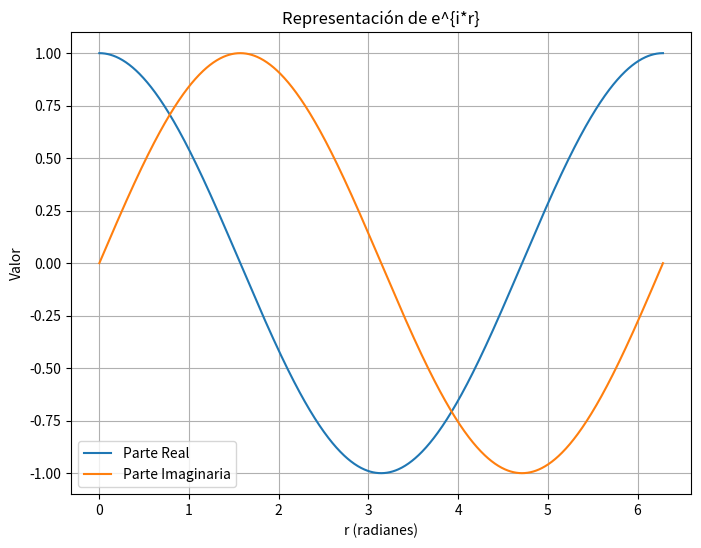

Here is the Python script that generated this plot:
import numpy as np
import matplotlib.pyplot as plt

# Definimos el rango de valores de r en radianes
r_values = np.linspace(0, 2*np.pi, 1000)

# Calculamos los valores correspondientes de e^{i*r}
complex_values = np.exp(1j * r_values)

# Extraemos las partes real e imaginaria
real_part = np.real(complex_values)
imaginary_part = np.imag(complex_values)

# Creamos la gráfica
plt.figure(figsize=(8, 6))
plt.plot(r_values, real_part, label='Parte Real')
plt.plot(r_values, imaginary_part, label='Parte Imaginaria')
plt.xlabel('r (radianes)')
plt.ylabel('Valor')
plt.title('Representación de e^{i*r}')
plt.legend()
plt.grid(True)
plt.show()
